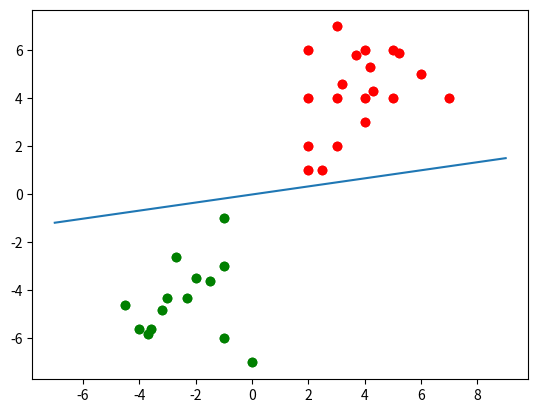

This chart was generated by the following Python code:
from matplotlib import pyplot as plt
class1 = [(2, 4), (2, 6), (2, 1), (2.5, 1), (3, 4), (4, 4), (5, 6), (2, 2), (3, 2), (4.2, 5.3), (4, 3), (6, 5), (4, 6), (3.7, 5.8), (3.2, 4.6), (5.2, 5.9), (5, 4), (7, 4), (3, 7), (4.3, 4.3)]
class2 = [(0, -7), (-1, -1), (-1, -3), (-2, -3.5), (-1, -6), (-3, -4.3), (-4, -5.6), (-3.2, -4.8), (-2.3, -4.3), (-2.7, -2.6), (-1.5, -3.6), (-3.6, -5.6), (-4.5, -4.6), (-3.7, -5.8)]

X, Y = zip(*class1)
plt.scatter(X, Y, c = "r")

X, Y = zip(*class2)
plt.scatter(X, Y, c = "g")
import numpy as np
from collections import Counter
class Perceptron:
    def __init__(self, input_length, weights=None):
        if weights is None:
            self.weights = np.random.rand(input_length) * 2 - 1
        else:
            self.weights = weights
        self.learning_rate = 0.1

    @staticmethod
    def unit_step_function(x):
        return 1 if x >= 0 else 0

    def __call__(self, in_data):
        weighted_input = self.weights * in_data
        weighted_sum = weighted_input.sum()
        return Perceptron.unit_step_function(weighted_sum)

    def adjust(self, target_result, calculated_result, in_data):
        error = target_result - calculated_result
        for i in range(len(in_data)):
            correction = error * in_data[i] * self.learning_rate
            self.weights[i] += correction
from itertools import chain
p = Perceptron(2)

for point in class1:
    p.adjust(1, p(point), point)

for point in class2:
    p.adjust(0, p(point), point)

evaluation = Counter()

for point in chain(class1, class2):
    if p(point) == 1:
        evaluation["class1"] += 1
    else:
        evaluation["class2"] += 1

testpoints = [(3.9, 6.9), (-2.9, -5.9)]

for point in testpoints:
    print(p(point))

print(evaluation.most_common())
X, Y = zip(*class1)
plt.scatter(X, Y, c="r")

X, Y = zip(*class2)
plt.scatter(X, Y, c="g")

x = np.arange(-7, 10)
y = 5*x + 10
m = -p.weights[0] / p.weights[1]

plt.plot(x, m*x)
plt.show()
